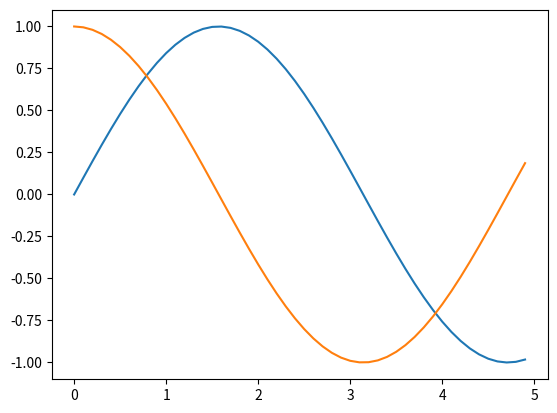

This figure's Python source:
#! /usr/bin/env python
import numpy as np
import matplotlib.pyplot as plt

fig = plt.figure()
ax1 = fig.add_subplot(111)
x = np.arange(0, 5, 0.1);
y = np.sin(x)
z = np.cos(x)
ax1.plot(x, y, x, z)
plt.show()
